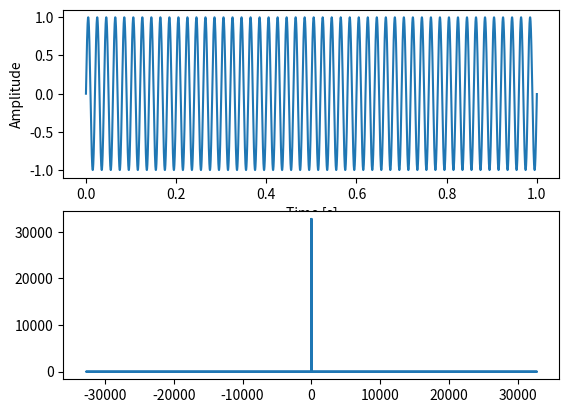

Recreate this plot in Python.
# Cyfrowe przetwarzanie sygnałów i obrazów
# Authors:  Mariusz Wiśniewski, 241393
#           Kinga Marek, 235280

import matplotlib.pyplot as plt
import numpy as np


# Ćwiczenie 2. Celem ćwiczenia jest praktyczne wypróbowanie funkcji numpy.fft
# i numpy.ifft do wyznaczania prostej i odwrotnej transformaty Fouriera [1, 3].


def main():
    # 1. Wygeneruj ciąg próbek odpowiadający fali sinusoidalnej o częstotliwości 50 Hz
    # i długości 65536.

    frequency = 50  # set the frequency to 50 Hz
    sample_length = 65536
    fs = 65536  # sampling frequency
    signal_duration = sample_length/fs
    time_step = 1/fs

    x_axis = np.arange(0, signal_duration, time_step)
    y_axis = np.sin(2 * np.pi * frequency * x_axis)

    plt.subplot(211)
    plt.plot(x_axis, y_axis)
    plt.xlabel('Time [s]')
    plt.ylabel('Amplitude')

    # 2. Wyznacz dyskretną transformatę Fouriera tego sygnału i przedstaw jego widmo
    # amplitudowe na wykresie w zakresie częstotliwości [0, fs/2], gdzie fs oznacza
    # częstotliwość próbkowania.

    amplitude = np.abs(np.fft.fft(y_axis))
    frequencies = np.fft.fftfreq(y_axis.size, time_step)

    plt.subplot(212)
    plt.plot(frequencies, amplitude)
    plt.show()


if __name__ == "__main__":
    main()
